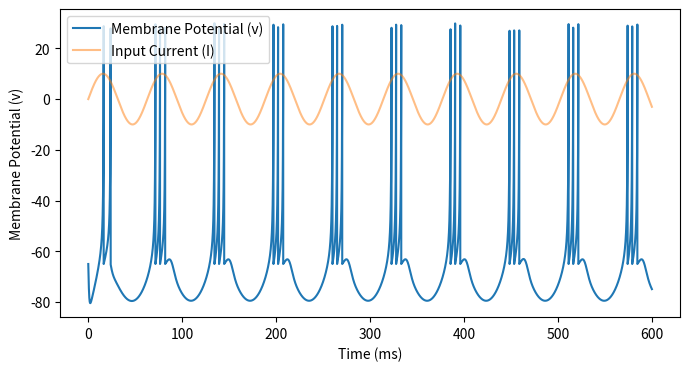

Generate this figure with matplotlib:
import numpy as np
import matplotlib.pyplot as plt
from tqdm import tqdm

class IzhikevichNeuron:
    def __init__(self, a, b, c, d, time, dt):
        """
        Izhikevich ニューロンモデルの初期化

        Parameters
        ----------
        a, b, c, d : float
            モデルパラメータ

        time : float
            シミュレーション時間 (ms)

        dt : float
            時間刻み幅 (ms)
        """
        self.a = a
        self.b = b
        self.c = c
        self.d = d

        self.time = time
        self.dt = dt

    def Calculate(self, inputs):
        """
        ニューロンの状態を1ステップ更新する

        Parameters
        ----------
        I : float
            刺激電流
        dt : float
            時間刻み幅 (ms)
        
        Returns
        -------
        v : float
            膜電位
        u : float
            回復変数
        """

        time_step = int(self.time / self.dt)

        self.v = np.zeros(time_step)
        self.u = np.zeros(time_step)

        self.v[0] = self.c
        self.u[0] = self.d

        for i in tqdm(range(time_step - 1)):

            # uの更新
            du = self.a * (self.b * self.v[i] - self.u[i])
            self.u[i + 1] = self.u[i] + du * self.dt

            # vの更新
            dv = 0.04 * self.v[i] ** 2 + 5 * self.v[i] + 140 - self.u[i] + inputs[i]
            self.v[i + 1] = self.v[i] + dv * self.dt

            # 発火処理
            if self.v[i + 1] >= 30:
                self.v[i + 1] = self.c
                self.u[i + 1] += self.d

        return self.v, self.u
    

if __name__ == "__main__":
    time = 600 # 実験時間 (ms)
    dt = 0.01 # 時間刻み幅 (ms)
    t = np.arange(0, time, dt)  # 時間配列

    # モデルパラメータ（Regular Spiking）
    a, b, c, d = 0.1, 0.2, -65, 2

    # 入力電流の設定
    input_data = 10 * np.sin(0.1 * np.arange(0, time, dt))  # 正弦波入力
    #input_data = np.where(input_data > 0, 20, 0) + 10 * np.random.rand(int(time/dt))
    #input_data_2 = np.cos(0.4 * np.arange(0, time, dt) + 0.5)
    #input_data_2 = np.where(input_data_2 > 0, 10, 0)
    #input_data += input_data_2

    # Izhikevich ニューロンモデルの生成
    neuron = IzhikevichNeuron(a, b, c, d, time, dt)
    # ニューロンの計算
    v, u = neuron.Calculate(input_data)

    # 結果のプロット
    plt.figure(figsize=(8, 4))
    plt.plot(t, v, label='Membrane Potential (v)')
    plt.plot(t, input_data, label='Input Current (I)', alpha=0.5)
    plt.xlabel('Time (ms)')
    plt.ylabel('Membrane Potential (v)')
    plt.legend()
    plt.show()
